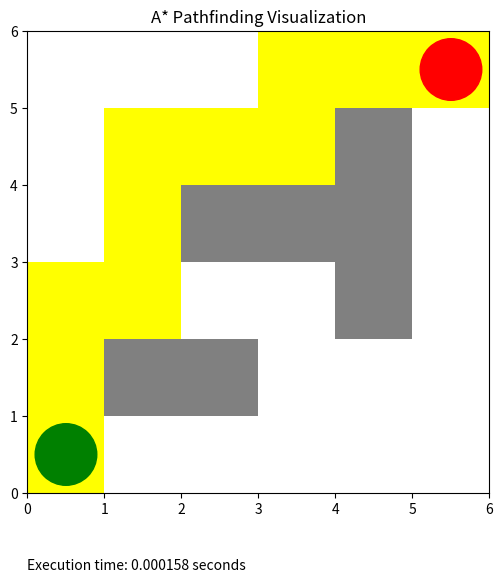
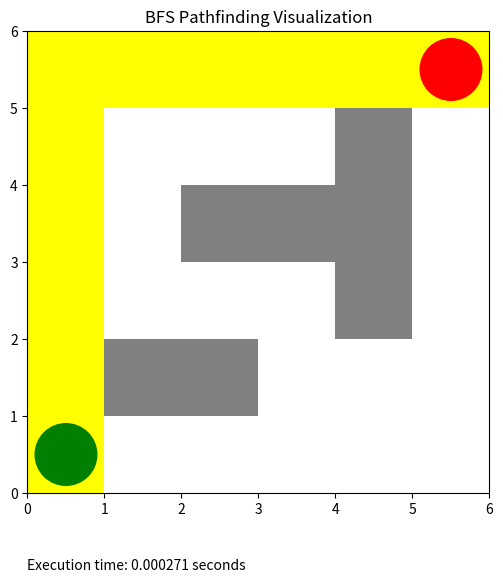

Source code (Python) for these figures, in order:
#!/usr/bin/env python
# coding: utf-8

# In[3]:


import matplotlib.pyplot as plt
import numpy as np
import time
from matplotlib.patches import Circle

class Node:
    def __init__(self, parent=None, position=None):
        self.parent = parent
        self.position = position
        self.g = 0
        self.h = 0
        self.f = 0

    def __eq__(self, other):
        return self.position == other.position

def get_path(cur_node, maze):
    path = []
    no_row, no_col = np.shape(maze)
    result = [[-1 for _ in range(no_col)] for _ in range(no_row)]

    current = cur_node

    while current is not None:
        path.append(current.position)
        current = current.parent

    path = path[::-1]
    start_value = 0

    for i in range(len(path)):
        result[path[i][0]][path[i][1]] = start_value
        start_value += 1

    return result

def search_A_Star(maze, start, end, cost):
    start_time = time.perf_counter()
    start_node = Node(None, tuple(start))
    start_node.f = start_node.g = start_node.h = 0
    end_node = Node(None, tuple(end))
    end_node.f = end_node.g = end_node.h = 0
    to_visit = []
    visited_nodes = []
    to_visit.append(start_node)
    outer_iterations = 0
    max_iterations = (len(maze) // 2) ** 10

    moves = [
        [-1,  0],  # Up
        [ 0, -1],  # Left
        [ 1,  0],  # Down
        [ 0,  1]   # Right
    ]

    no_row, no_col = np.shape(maze)

    while len(to_visit) > 0:
        outer_iterations += 1
        current_node = to_visit[0]
        current_index = 0

        for index, item in enumerate(to_visit):
            if item.f < current_node.f:
                current_node = item
                current_index = index

        if outer_iterations > max_iterations:
            print("Too many iterations - no path found")
            end_time = time.perf_counter()
            execution_time = end_time - start_time
            print(f"Execution time: {execution_time:.6f} seconds")
            return None

        to_visit.pop(current_index)
        visited_nodes.append(current_node)

        if current_node == end_node:
            end_time = time.perf_counter()
            execution_time = end_time - start_time
            print(f"Execution time: {execution_time:.6f} seconds")
            return get_path(current_node, maze), execution_time 

        children = []

        for new_move in moves:
            node_position = (current_node.position[0] + new_move[0],
                             current_node.position[1] + new_move[1])

            if (node_position[0] > (no_row - 1) or
                node_position[0] < 0 or
                node_position[1] > (no_col - 1) or
                node_position[1] < 0):
                continue

            if maze[node_position[0]][node_position[1]] != 0:
                continue

            new_node = Node(current_node, node_position)
            children.append(new_node)

        for child in children:
            if len([visited_child for visited_child in visited_nodes if visited_child == child]) > 0:
                continue

            child.g = current_node.g + cost
            child.h = (((child.position[0] - end_node.position[0]) ** 2) +
                       ((child.position[1] - end_node.position[1]) ** 2))
            child.f = child.g + child.h

            if len([i for i in to_visit if child == i and child.g > i.g]) > 0:
                continue

            to_visit.append(child)

    end_time = time.perf_counter()  # Вимір часу закінчення виконання
    execution_time = end_time - start_time  # Обчислення тривалості виконання

    print(f"Execution time: {execution_time:.6f} seconds")  # Виведення часу в форматі з шістьма десятковими знаками

    return None

###############################################################################################################################

def visualize_maze_with_path(maze, path, execution_time):
    SQUARE_SIZE = 1
    cmap = plt.cm.get_cmap("Pastel1")
    no_row, no_col = np.shape(maze)

    fig, ax = plt.subplots(figsize=(no_col, no_row))
    ax.set_xlim([0, no_col])
    ax.set_ylim([0, no_row])
    ax.set_aspect("equal")

    for row in range(no_row):
        for col in range(no_col):
            if maze[row][col] == 1:
                ax.add_patch(plt.Rectangle((col, row), SQUARE_SIZE, SQUARE_SIZE, facecolor="grey"))
            elif path[row][col] >= 0:
                ax.add_patch(plt.Rectangle((col, row), SQUARE_SIZE, SQUARE_SIZE, facecolor="yellow"))

    start_circle = Circle((start[1] + 0.5, start[0] + 0.5), 0.4, edgecolor="green", facecolor="green")
    ax.add_patch(start_circle)

    end_circle = Circle((end[1] + 0.5, end[0] + 0.5), 0.4, edgecolor="red", facecolor="red")
    ax.add_patch(end_circle)

    plt.title("A* Pathfinding Visualization")
    plt.text(0, -1, f"Execution time: {execution_time:.6f} seconds", fontsize=10)

    plt.show()

maze = [
    [0, 0, 0, 0, 0, 0],
    [0, 1, 1, 0, 0, 0],
    [0, 0, 0, 0, 1, 0],
    [0, 0, 1, 1, 1, 0],
    [0, 0, 0, 0, 1, 0],
    [0, 0, 0, 0, 0, 0]
]

start = [0, 0]
end = [5, 5]
cost = 1

path, execution_time = search_A_Star(maze, start, end, cost)

print("\nA* path:")
for row in path:
    for element in row:
        print("{:3d}".format(element), end=" ")
    print()

print("\nStart maze:")
for row in maze:
    for element in row:
        print("{:3d}".format(element), end=" ")
    print()

visualize_maze_with_path(maze, path, execution_time)


# In[5]:


import time
from collections import deque
import numpy as np
import matplotlib.pyplot as plt
from matplotlib.patches import Circle

class Node:
    def __init__(self, parent=None, position=None):
        self.parent = parent
        self.position = position

    def __eq__(self, other):
        return self.position == other.position

    def __hash__(self):
        return hash(self.position)


def reconstruct_path(node, maze):
    path = []
    no_row, no_col = np.shape(maze)
    result = [[-1 for _ in range(no_col)] for _ in range(no_row)]
    current = node

    while current is not None:
        path.append(current.position)
        current = current.parent
    path = list(reversed(path))

    for i, position in enumerate(path):
        result[position[0]][position[1]] = i

    return result


def search_BFS(maze, start, end):
    start_time = time.perf_counter()

    start_node = Node(None, tuple(start))
    end_node = Node(None, tuple(end))
    queue = deque()
    visited_nodes = set()
    queue.append(start_node)
    outer_iterations = 0
    max_iterations = (len(maze) // 2) ** 10
    move = [
        [-1,  0],
        [ 0, -1],
        [ 1,  0],
        [ 0,  1]
    ]

    no_row, no_col = np.shape(maze)

    while queue:
        outer_iterations += 1
        cur_node = queue.popleft()
        visited_nodes.add(cur_node)

        if cur_node == end_node:
            end_time = time.perf_counter()
            execution_time = end_time - start_time
            print(f"Execution time: {execution_time:.6f} seconds")
            return reconstruct_path(cur_node, maze), execution_time

        if outer_iterations > max_iterations:
            print("Занадто багато ітерацій - шлях не знайдено")
            end_time = time.perf_counter()
            execution_time = end_time - start_time
            print(f"Execution time: {execution_time:.6f} seconds")
            return None

        for new_position in move:
            node_position = (cur_node.position[0] + new_position[0], cur_node.position[1] + new_position[1])

            if node_position[0] not in range(no_row) or node_position[1] not in range(no_col):
                continue

            if maze[node_position[0]][node_position[1]] != 0:
                continue

            new_node = Node(cur_node, node_position)

            if new_node in visited_nodes:
                continue

            queue.append(new_node)

    end_time = time.perf_counter()
    execution_time = end_time - start_time
    print(f"Execution time: {execution_time:.6f} seconds")
    return None

def visualize_maze_with_path(maze, path, execution_time):
    SQUARE_SIZE = 1
    cmap = plt.cm.get_cmap("Pastel1")
    no_row, no_col = np.shape(maze)

    fig, ax = plt.subplots(figsize=(no_col, no_row))
    ax.set_xlim([0, no_col])
    ax.set_ylim([0, no_row])
    ax.set_aspect("equal")

    for row in range(no_row):
        for col in range(no_col):
            if maze[row][col] == 1:
                ax.add_patch(plt.Rectangle((col, row), SQUARE_SIZE, SQUARE_SIZE, facecolor="grey"))
            elif path[row][col] >= 0:
                ax.add_patch(plt.Rectangle((col, row), SQUARE_SIZE, SQUARE_SIZE, facecolor="yellow"))

    start_circle = Circle((start[1] + 0.5, start[0] + 0.5), 0.4, edgecolor="green", facecolor="green")
    ax.add_patch(start_circle)

    end_circle = Circle((end[1] + 0.5, end[0] + 0.5), 0.4, edgecolor="red", facecolor="red")
    ax.add_patch(end_circle)

    plt.title("BFS Pathfinding Visualization")
    plt.text(0, -1, f"Execution time: {execution_time:.6f} seconds", fontsize=10)

    plt.show()



maze = np.array([
    [0, 0, 0, 0, 0, 0],
    [0, 1, 1, 0, 0, 0],
    [0, 0, 0, 0, 1, 0],
    [0, 0, 1, 1, 1, 0],
    [0, 0, 0, 0, 1, 0],
    [0, 0, 0, 0, 0, 0]
])

start = [0, 0]
end = [5, 5]

result = search_BFS(maze, start, end)

if result is not None:
    path, execution_time = result

    print("\nBFS path:")
    for row in path:
        for element in row:
            print("{:3d}".format(element), end=" ")
        print()

    print("\nStart maze:")
    for row in maze:
        for element in row:
            print("{:3d}".format(element), end=" ")
        print()

    visualize_maze_with_path(maze, path, execution_time)


# In[ ]:




